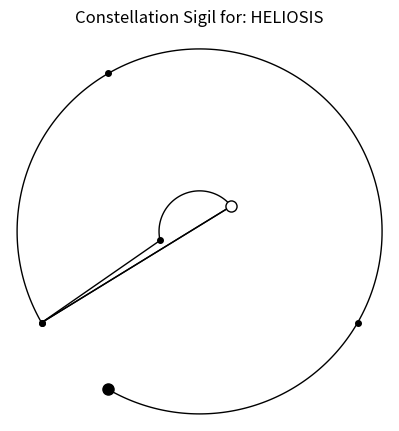

The matplotlib source for this figure:
import numpy as np
import matplotlib.pyplot as plt


def normalize_angle(angle):
    """
    Normalize an angle in radians to the range [-pi, pi].
    """
    return (angle + np.pi) % (2 * np.pi) - np.pi

# Dictionary correlating groups of letters to coordinate points
alphabet_groups = {
    'A-L': (7, [normalize_angle((np.pi/2)-n*(np.pi/6)) for n in range(12)]),
    'M-S': (5, [normalize_angle((np.pi/2)+m*(2*np.pi/7)) for m in range(7)]),
    'T-W': (3, [normalize_angle((np.pi/2)-p*(np.pi/2)) for p in range(4)]),
    'X-Z': (1, [normalize_angle((np.pi/2)+q*(2*np.pi/3)) for q in range(3)]),
}

# Create dictionary for individual letters
# print(np.angle(complex(0, -1)))
# print(alphabet_groups)


def get_coordinate(letter, groups):
    """
    Takes a letter and a dictionary of groups (e.g., {'A-L': (12, [angles]), ...}),
    and returns the specific angle coordinate for that letter within its group.
    """
    letter = letter.upper()
    for group, (count, angles) in groups.items():
        start, end = group.split('-')
        if start <= letter <= end:
            # Find the index of the letter in the group
            index = ord(letter) - ord(start)
            if 0 <= index < len(angles):
                return angles[index]
            else:
                return None
    return None  # Letter not in any group

# Example usage
# print("Coordinate for 'R':", get_coordinate('R', alphabet_groups))

# Create full coordinates dictionary
letter_coords = {}
letter_to_group = {}
for group, (radius, angles) in alphabet_groups.items():
    start, end = group.split('-')
    for i, letter_code in enumerate(range(ord(start), ord(end) + 1)):
        letter = chr(letter_code)
        angle = angles[i]
        letter_coords[letter] = (radius, angle)
        letter_to_group[letter] = group


def _get_letter_points(word):
    word_text = str(word).upper()
    letters = [ch for ch in word_text if ch.isalpha()]
    pts = []
    for ch in letters:
        if ch in letter_coords:
            r, theta = letter_coords[ch]
            pts.append({'ch': ch, 'theta': theta, 'r': r, 'group': letter_to_group.get(ch)})
    return pts


def _normalize_radii(rs, normalize=True, scale_min_frac=0.2, scale_max_frac=0.9):
    if not normalize:
        return list(rs)
    R = max(radius for radius, _ in alphabet_groups.values())
    minr, maxr = min(rs), max(rs)
    if maxr == minr:
        mid_frac = (scale_min_frac + scale_max_frac) / 2.0
        return [mid_frac * R] * len(rs)
    scale_min = scale_min_frac * R
    scale_max = scale_max_frac * R
    span = maxr - minr
    return [((r - minr) / span) * (scale_max - scale_min) + scale_min for r in rs]


def draw_spell_sigil(ax, word, line_color='k', connection='straight', markersize=6,
                     close=False, normalize=True, scale_min_frac=0.2, scale_max_frac=0.9):
    pts = _get_letter_points(word)
    if not pts:
        return

    thetas = [p['theta'] for p in pts]
    rs = [p['r'] for p in pts]
    rs_mapped = _normalize_radii(rs, normalize=normalize,
                                scale_min_frac=scale_min_frac,
                                scale_max_frac=scale_max_frac)

    ax.set_facecolor('white')
    ax.set_xticks([])
    ax.set_yticks([])
    ax.grid(False)
    ax.spines['polar'].set_visible(False)

    ax.plot(thetas, rs_mapped, 'o', color=line_color, markersize=markersize)

    def _draw_segment(t0, r0, g0, t1, r1, g1):
        if connection == 'straight':
            ax.plot([t0, t1], [r0, r1], '-', color=line_color, linewidth=1.5)
        elif connection == 'arc':
            r_arc = (r0 + r1) / 2.0
            u = np.unwrap([t0, t1])
            thetas_arc = np.linspace(u[0], u[1], 80)
            ax.plot(thetas_arc, np.full_like(thetas_arc, r_arc), '-', color=line_color, linewidth=1.5)
        elif connection == 'both':
            if g0 is not None and g0 == g1:
                r_arc = (r0 + r1) / 2.0
                u = np.unwrap([t0, t1])
                thetas_arc = np.linspace(u[0], u[1], 80)
                ax.plot(thetas_arc, np.full_like(thetas_arc, r_arc), '-', color=line_color, linewidth=1.5)
            else:
                ax.plot([t0, t1], [r0, r1], '-', color=line_color, linewidth=1.5)
        else:
            raise ValueError("connection must be 'straight', 'arc', or 'both'")

    for i in range(len(rs_mapped) - 1):
        _draw_segment(thetas[i], rs_mapped[i], pts[i]['group'],
                      thetas[i + 1], rs_mapped[i + 1], pts[i + 1]['group'])
    if close and len(rs_mapped) >= 2:
        _draw_segment(thetas[-1], rs_mapped[-1], pts[-1]['group'],
                      thetas[0], rs_mapped[0], pts[0]['group'])


# Plotting
def plot_word(word, plot_constellation=True, filename='alphabet_polar_plot.png', color='k', markersize=4,
              connect=True, close=False, normalize=True,
              scale_min_frac=0.2, scale_max_frac=0.9):
    """
    Plot only the points corresponding to letters in `word` and save to `filename`.
    If connect=True, draw lines/curves between consecutive letters.
    If close=True, connect the last point back to the first.

    If normalize=True, radial distances are linearly rescaled so the set of
    points occupies the radial range [scale_min_frac*R, scale_max_frac*R].
    Curves (circular arcs) are used when two consecutive letters belong to
    the same group in `alphabet_groups`.
    """
    letters = [ch.upper() for ch in word if ch.isalpha()]
    pts = []
    for ch in letters:
        if ch in letter_coords:
            r, theta = letter_coords[ch]
            grp = letter_to_group.get(ch)
            pts.append({'ch': ch, 'theta': theta, 'r': r, 'group': grp})

    if not pts:
        print("No valid letters to plot.")
        return

    thetas = [p['theta'] for p in pts]
    rs = [p['r'] for p in pts]

    # Optionally normalize radial distances to fill the plotting area
    if normalize:
        R = max(radius for radius, _ in alphabet_groups.values())
        minr, maxr = min(rs), max(rs)
        if maxr == minr:
            mid_frac = (scale_min_frac + scale_max_frac) / 2.0
            rs_mapped = [mid_frac * R] * len(rs)
        else:
            scale_min = scale_min_frac * R
            scale_max = scale_max_frac * R
            span = maxr - minr
            rs_mapped = [((r - minr) / span) * (scale_max - scale_min) + scale_min for r in rs]
    else:
        rs_mapped = list(rs)

    fig = plt.figure()
    ax = fig.add_subplot(111, polar=True)
    if plot_constellation == False:
        ax.set_title(f'Spell Sigil for: {word}', y=1.03)
    else:
        ax.set_title(f'Constellation Sigil for: {word}', y=1.03)

    # draw points (using mapped radii)
    # draw points (using mapped radii); make only the last point a white-filled circle with colored edge
    for i, (theta, r_m) in enumerate(zip(thetas, rs_mapped)):
        if plot_constellation:
            if i == 0:
                ax.plot(theta, r_m, marker='o', markersize=2*markersize,
                        markeredgecolor=color, markerfacecolor=color, linestyle='',
                        zorder=3)
            if i == len(rs_mapped) - 1:
                ax.plot(theta, r_m, marker='o', markersize=2*markersize,
                        markeredgecolor=color, markerfacecolor='white', linestyle='',
                        zorder=3)
        ax.plot(theta, r_m, marker='o', markersize=markersize,
                markeredgecolor=color, markerfacecolor=color, linestyle='',
                zorder=2)

    # draw connecting lines or arcs between consecutive points
    if connect and len(rs_mapped) >= 2:
        def _draw_segment(t0, r0, g0, t1, r1, g1):
            if g0 is not None and g0 == g1:
                # draw circular arc at (approx.) the common radius
                r_arc = (r0 + r1) / 2.0
                u = np.unwrap([t0, t1])
                thetas_arc = np.linspace(u[0], u[1], 100)
                ax.plot(thetas_arc, np.full_like(thetas_arc, r_arc), '-', color=color, linewidth=1)
            else:
                ax.plot([t0, t1], [r0, r1], '-', color=color, linewidth=1)

        for i in range(len(rs_mapped) - 1):
            _draw_segment(thetas[i], rs_mapped[i], pts[i]['group'],
                          thetas[i+1], rs_mapped[i+1], pts[i+1]['group'])

        if close:
            _draw_segment(thetas[-1], rs_mapped[-1], pts[-1]['group'],
                          thetas[0], rs_mapped[0], pts[0]['group'])

    # remove all gridlines and the polar frame
    ax.grid(False)
    ax.xaxis.grid(False)
    ax.yaxis.grid(False)
    ax.spines['polar'].set_visible(False)

    ax.set_xticklabels([])
    ax.set_yticklabels([])

    plt.tight_layout(rect=[0, 0, 1, 0.92])
    plt.savefig(filename, bbox_inches='tight')
    print(f"Plot saved as '{filename}'")



 

def plot_word_with_connection(word, filename='alphabet_connection.png',
                              connection='straight', line_color='k',
                              plot_constellation=False, markersize=4, line_width=1, close=False,
                              normalize=True, scale_min_frac=0.2, scale_max_frac=0.9,
                              title=None, show_title=True):
    """
    Plot one or more words on the same polar figure.

    If `word` is a string, this behaves like the previous version.
    If `word` is a list/tuple of dicts, each dict can contain:
      'word' (required),
      'connection' ('straight', 'arc', or 'both', default 'straight'),
      'line_color' (default 'k'),
      'plot_constellation' (default False),
      'markersize' (default 4),
      'close' (default False),
      'line_width' (default 1).
    """
    def _build_points(raw_word):
        letters = [ch.upper() for ch in raw_word if ch.isalpha()]
        pts = []
        for ch in letters:
            if ch in letter_coords:
                r, theta = letter_coords[ch]
                grp = letter_to_group.get(ch)
                pts.append({'ch': ch, 'theta': theta, 'r': r, 'group': grp})
        return pts

    def _normalize_radii(rs):
        if not normalize:
            return list(rs)
        R = max(radius for radius, _ in alphabet_groups.values())
        minr, maxr = min(rs), max(rs)
        if maxr == minr:
            mid_frac = (scale_min_frac + scale_max_frac) / 2.0
            return [mid_frac * R] * len(rs)
        scale_min = scale_min_frac * R
        scale_max = scale_max_frac * R
        span = maxr - minr
        return [((r - minr) / span) * (scale_max - scale_min) + scale_min for r in rs]

    def _draw_sequence(ax, cfg, rs_mapped):
        thetas = [p['theta'] for p in cfg['pts']]
        for theta, r_m in zip(thetas, rs_mapped):
            if cfg['plot_constellation']:
                ax.plot(theta, r_m, marker='o', markersize=cfg['markersize'],
                        markeredgecolor=cfg['line_color'], markerfacecolor=cfg['line_color'],
                        linestyle='', zorder=3)
            else:
                ax.plot(theta, r_m, marker='o', markersize=0,
                        color=cfg['line_color'], linestyle='', zorder=3)

        def _draw_connection(t0, r0, g0, t1, r1, g1):
            if cfg['connection'] == 'straight':
                ax.plot([t0, t1], [r0, r1], '-', color=cfg['line_color'], linewidth=cfg['line_width'])
            elif cfg['connection'] == 'arc':
                r_arc = (r0 + r1) / 2.0
                u = np.unwrap([t0, t1])
                thetas_arc = np.linspace(u[0], u[1], 100)
                ax.plot(thetas_arc, np.full_like(thetas_arc, r_arc), '-', color=cfg['line_color'], linewidth=cfg['line_width'])
            elif cfg['connection'] == 'both':
                if g0 is not None and g0 == g1:
                    r_arc = (r0 + r1) / 2.0
                    u = np.unwrap([t0, t1])
                    thetas_arc = np.linspace(u[0], u[1], 100)
                    ax.plot(thetas_arc, np.full_like(thetas_arc, r_arc), '-', color=cfg['line_color'], linewidth=cfg['line_width'])
                else:
                    ax.plot([t0, t1], [r0, r1], '-', color=cfg['line_color'], linewidth=cfg['line_width'])
            else:
                raise ValueError("connection must be 'straight', 'arc', or 'both'")

        if len(rs_mapped) >= 2:
            for i in range(len(rs_mapped) - 1):
                _draw_connection(thetas[i], rs_mapped[i], cfg['pts'][i]['group'],
                                 thetas[i + 1], rs_mapped[i + 1], cfg['pts'][i + 1]['group'])
            if cfg['close']:
                _draw_connection(thetas[-1], rs_mapped[-1], cfg['pts'][-1]['group'],
                                 thetas[0], rs_mapped[0], cfg['pts'][0]['group'])

    if isinstance(word, (list, tuple)):
        configs = []
        for item in word:
            if not isinstance(item, dict):
                raise TypeError('Each item in the word list must be a dict')
            raw_word = item.get('word', '')
            pts = _build_points(raw_word)
            if not pts:
                continue
            configs.append({
                'word': raw_word,
                'pts': pts,
                'connection': item.get('connection', 'straight'),
                'line_color': item.get('line_color', 'k'),
                'plot_constellation': item.get('plot_constellation', False),
                'markersize': item.get('markersize', 4),
                'close': item.get('close', False),
                'line_width': item.get('line_width', 1),
            })
        if not configs:
            print("No valid words to plot.")
            return
        all_rs = [p['r'] for cfg in configs for p in cfg['pts']]
        rs_mapped_all = _normalize_radii(all_rs)
        fig = plt.figure()
        fig.patch.set_facecolor('white')
        ax = fig.add_subplot(111, polar=True)
        ax.set_facecolor('white')
        if show_title:
            ax.set_title(title or 'Multiple Words', y=1.03)
            ax.title.set_color('black')
        idx = 0
        for cfg in configs:
            n = len(cfg['pts'])
            rs_mapped = rs_mapped_all[idx:idx + n]
            idx += n
            _draw_sequence(ax, cfg, rs_mapped)
    else:
        pts = _build_points(word)
        if not pts:
            print("No valid letters to plot.")
            return
        cfg = {
            'word': word,
            'pts': pts,
            'connection': connection,
            'line_color': line_color,
            'plot_constellation': plot_constellation,
            'markersize': markersize,
            'close': close,
            'line_width': line_width,
        }
        all_rs = [p['r'] for p in pts]
        rs_mapped_all = _normalize_radii(all_rs)
        fig = plt.figure()
        fig.patch.set_facecolor('white')
        ax = fig.add_subplot(111, polar=True)
        ax.set_facecolor('white')
        if show_title:
            ax.set_title(title or ('Constellation' if plot_constellation else 'Spell Sigil') + f' for: {word}', y=1.03)
            ax.title.set_color('black')
        _draw_sequence(ax, cfg, rs_mapped_all)

    # remove all gridlines and the polar frame
    ax.grid(False)
    ax.xaxis.grid(False)
    ax.yaxis.grid(False)
    ax.spines['polar'].set_visible(False)
    ax.set_xticklabels([])
    ax.set_yticklabels([])

    plt.tight_layout(rect=[0, 0, 1, 1.0 if not show_title else 0.92])
    plt.savefig(filename, bbox_inches='tight')
    print(f"Plot saved as '{filename}'")
 
""" 
Example: plot multiple independent words on the same figure
plot_word_with_connection([
    {'word': 'ABC', 'connection': 'straight', 'line_color': 'red', 'markersize': 4, 'line_width': 1},
    {'word': 'XYZ', 'connection': 'arc', 'line_color': (0.0, 0.5, 0.8), 'plot_constellation': True, 'line_width': 2},
    {'word': 'DEF', 'connection': 'both', 'line_color': 'green', 'line_width': 1},
], filename='multi_words.png', title='Multiple Word Connections')
"""
# plot_word("COUNTERSPELL", plot_constellation=False, filename='spell_sigil.png', color=(0,0.5,0.5), close=True, normalize=False)

if __name__ == '__main__':
    spell_schools = {
        'ABJURATION': [(1.0, 0.0, 0.0), ['KAF','straight'], ['CAH','straight'], ['TUVW','arc']],
        'CONJURATION': [(0.0, 1.0, 1.0), ['MQNROSPM','straight']],
        'DIVINATION': [(1.0, 1.0, 1.0), ['AEI','straight'], ['KCG', 'straight']],
        'ENCHANTMENT': [(0.5, 0.0, 0.5), ['AGI', 'arc'], ['TUVW','arc'], ['XYZ','arc'], ['CXE','straight'], ['KXI','straight'], ['PXQ','straight']],
        'EVOCATION': [(1.0, 0.5, 0.0), ['AEI','straight'], ['TIE','straight'], ['UJL','straight'], ['WDB','straight']],
        'ILLUSION': [(0.0, 0.0, 1.0), ['TVD','straight'], ['WUA','straight'], ['TVJ','straight'], ['WUG','straight']],
        'NECROMANCY': [(1.0, 0.0, 1.0), ['AJGD','straight'], ['PMQ','straight'], ['LBG','straight']],
        'TRANSMUTATION': [(0.0, 0.5, 0.0), ['MQN','arc'], ['NPSQN','straight']],
    }

    sc = 'CONJURATION' # change this to plot different schools of magic
    sp = 'GOODBERRY' # change this to plot different spells
    ti = sp + " Sigil"

    plot_word("HELIOSIS")

    # plot_word_with_connection(
        # [{'word': spell_schools[sc][x][0], 'connection': spell_schools[sc][x][1], 'line_color': spell_schools[sc][0], 'close': True}
        # for x in range(1, len(spell_schools[sc]))] +
        # [{'word': sp, 'connection': 'both', 'line_color': (0.827,0.686, 0.216), 'line_width': 2.5}],
        # filename='spell_sigil.png', title=ti,
        # normalize=False, scale_min_frac=0.3, scale_max_frac=0.8)




# # Basic plot of all letters

# fig = plt.figure()
# ax = fig.add_subplot(111, polar=True)
# for letter, (r, theta) in letter_coords.items():
#     ax.plot(theta, r, 'o', markersize=8, color='C0')  # same color, no label
# # ax.set_title('Alphabet Coordinates in Polar Plot')

# # remove all gridlines and the polar frame
# ax.grid(False)
# ax.xaxis.grid(False)
# ax.yaxis.grid(False)
# ax.spines['polar'].set_visible(False)
# # legend removed to keep only the points visible
# ax.set_xticklabels([])
# ax.set_yticklabels([])

# plt.tight_layout()
# plt.savefig('alphabet_polar_plot.png')
# print("Plot saved as 'alphabet_polar_plot.png'")

# def plot_points(word, filename='alphabet_polar_plot.png', color='k', markersize=6):
#     """
#     Plot only the points corresponding to letters in `word` and save to `filename`.
#     Non-alphabet characters are ignored; unknown letters are skipped.
#     """
#     letters = [ch.upper() for ch in word if ch.isalpha()]
#     fig = plt.figure()
#     ax = fig.add_subplot(111, polar=True)
#     for ch in letters:
#         if ch in letter_coords:
#             r, theta = letter_coords[ch]
#             ax.plot(theta, r, 'o', markersize=markersize, color=color)

#     ax.set_title(f'Constellation Sigil for: {word}')

#     # remove all gridlines and the polar frame
#     ax.grid(False)
#     ax.xaxis.grid(False)
#     ax.yaxis.grid(False)
#     ax.spines['polar'].set_visible(False)

#     ax.set_xticklabels([])
#     ax.set_yticklabels([])

#     plt.tight_layout()
#     plt.savefig(filename)
#     print(f"Plot saved as '{filename}'")
